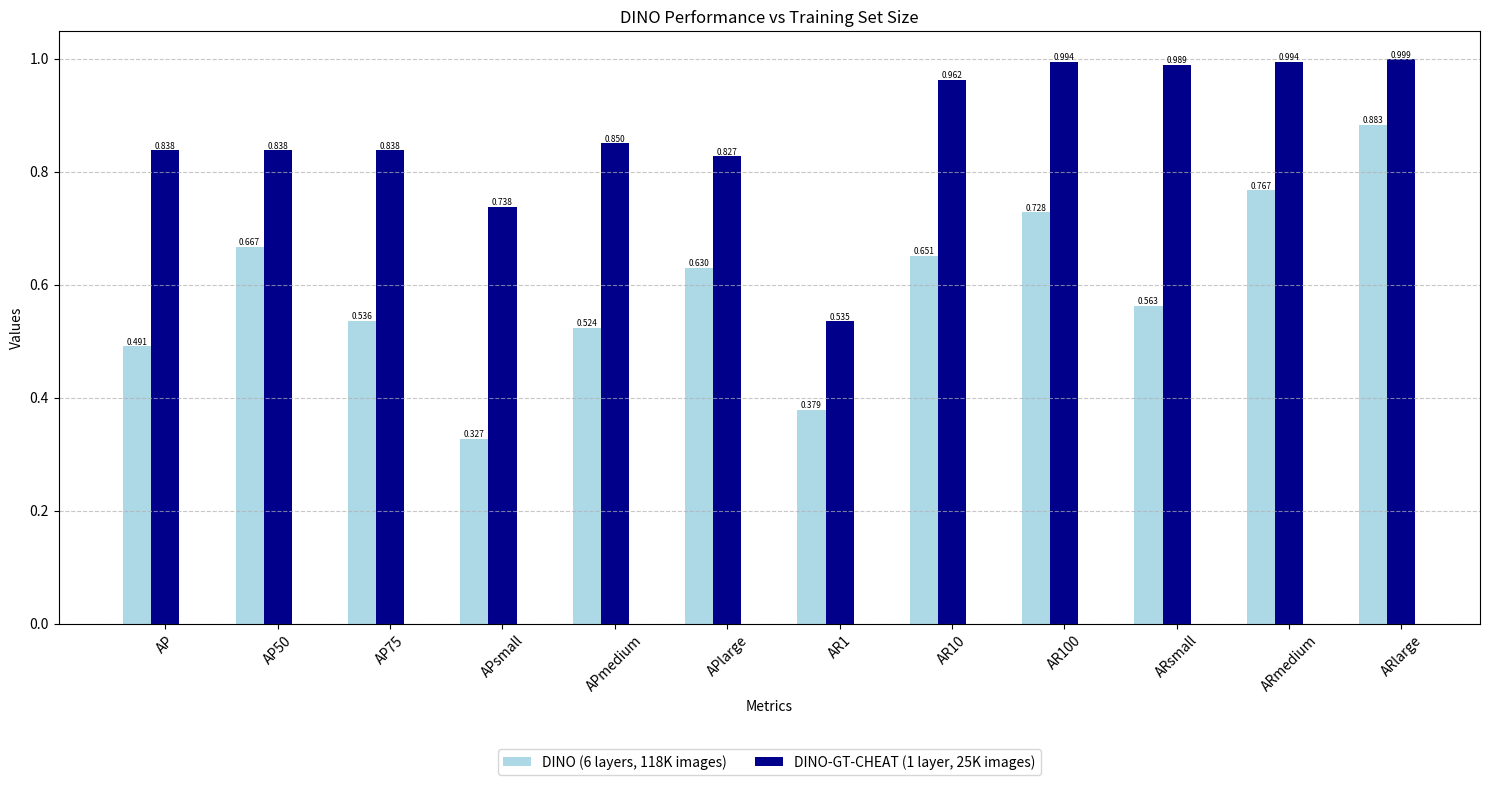

This figure's Python source:
import matplotlib.pyplot as plt
import numpy as np

# Data preparation
metrics = [
    'AP', 'AP50', 'AP75', 'APsmall', 'APmedium', 'APlarge',
    'AR1', 'AR10', 'AR100', 'ARsmall', 'ARmedium', 'ARlarge'
]

DINO  = [0.491, 0.667, 0.536, 0.327, 0.524, 0.630,
         0.379, 0.651, 0.728, 0.563, 0.767, 0.883]

DINO_mini_gt_cheat = [0.838, 0.838, 0.838, 0.738, 0.850, 0.827,
                      0.535, 0.962, 0.994, 0.989, 0.994, 0.999]

#  Average Precision  (AP) @[ IoU=0.50:0.95 | area=   all | maxDets=100 ] = 0.838
#  Average Precision  (AP) @[ IoU=0.50      | area=   all | maxDets=100 ] = 0.838
#  Average Precision  (AP) @[ IoU=0.75      | area=   all | maxDets=100 ] = 0.838
#  Average Precision  (AP) @[ IoU=0.50:0.95 | area= small | maxDets=100 ] = 0.738
#  Average Precision  (AP) @[ IoU=0.50:0.95 | area=medium | maxDets=100 ] = 0.850
#  Average Precision  (AP) @[ IoU=0.50:0.95 | area= large | maxDets=100 ] = 0.827
#  Average Recall     (AR) @[ IoU=0.50:0.95 | area=   all | maxDets=  1 ] = 0.535
#  Average Recall     (AR) @[ IoU=0.50:0.95 | area=   all | maxDets= 10 ] = 0.962
#  Average Recall     (AR) @[ IoU=0.50:0.95 | area=   all | maxDets=100 ] = 0.994
#  Average Recall     (AR) @[ IoU=0.50:0.95 | area= small | maxDets=100 ] = 0.989
#  Average Recall     (AR) @[ IoU=0.50:0.95 | area=medium | maxDets=100 ] = 0.994
#  Average Recall     (AR) @[ IoU=0.50:0.95 | area= large | maxDets=100 ] = 0.999

# Set up the plot
fig, ax = plt.subplots(figsize=(15, 8))

# Set width of bars and positions of the bars
bar_width = 0.25
r1 = np.arange(len(metrics))
r2 = [x + bar_width for x in r1]
r3 = [x + bar_width for x in r2]

# Create bars
bars1 = plt.bar(r1, DINO, width=bar_width,
                label='DINO (6 layers, 118K images)', color='lightblue')
bars2 = plt.bar(r2, DINO_mini_gt_cheat, width=bar_width,
                label='DINO-GT-CHEAT (1 layer, 25K images)', color='darkblue')

# Function to add value labels on bars
def add_value_labels(bars):
    for bar in bars:
        height = bar.get_height()
        ax.text(bar.get_x() + bar.get_width()/2., height,
                f'{height:.3f}',
                ha='center', va='bottom', rotation=0, fontsize=6)

# Add value labels to each set of bars
add_value_labels(bars1)
add_value_labels(bars2)

# Add labels and title
plt.xlabel('Metrics')
plt.ylabel('Values')
plt.title('DINO Performance vs Training Set Size')
plt.xticks([r + bar_width for r in range(len(metrics))], metrics, rotation=45)

# Add legend
plt.legend(bbox_to_anchor=(0.5, -0.2), loc='upper center', ncol=3)

# Adjust layout to prevent label cutoff
plt.tight_layout()

# Add grid for better readability
plt.grid(True, axis='y', linestyle='--', alpha=0.7)

# Display the plot
plt.show()